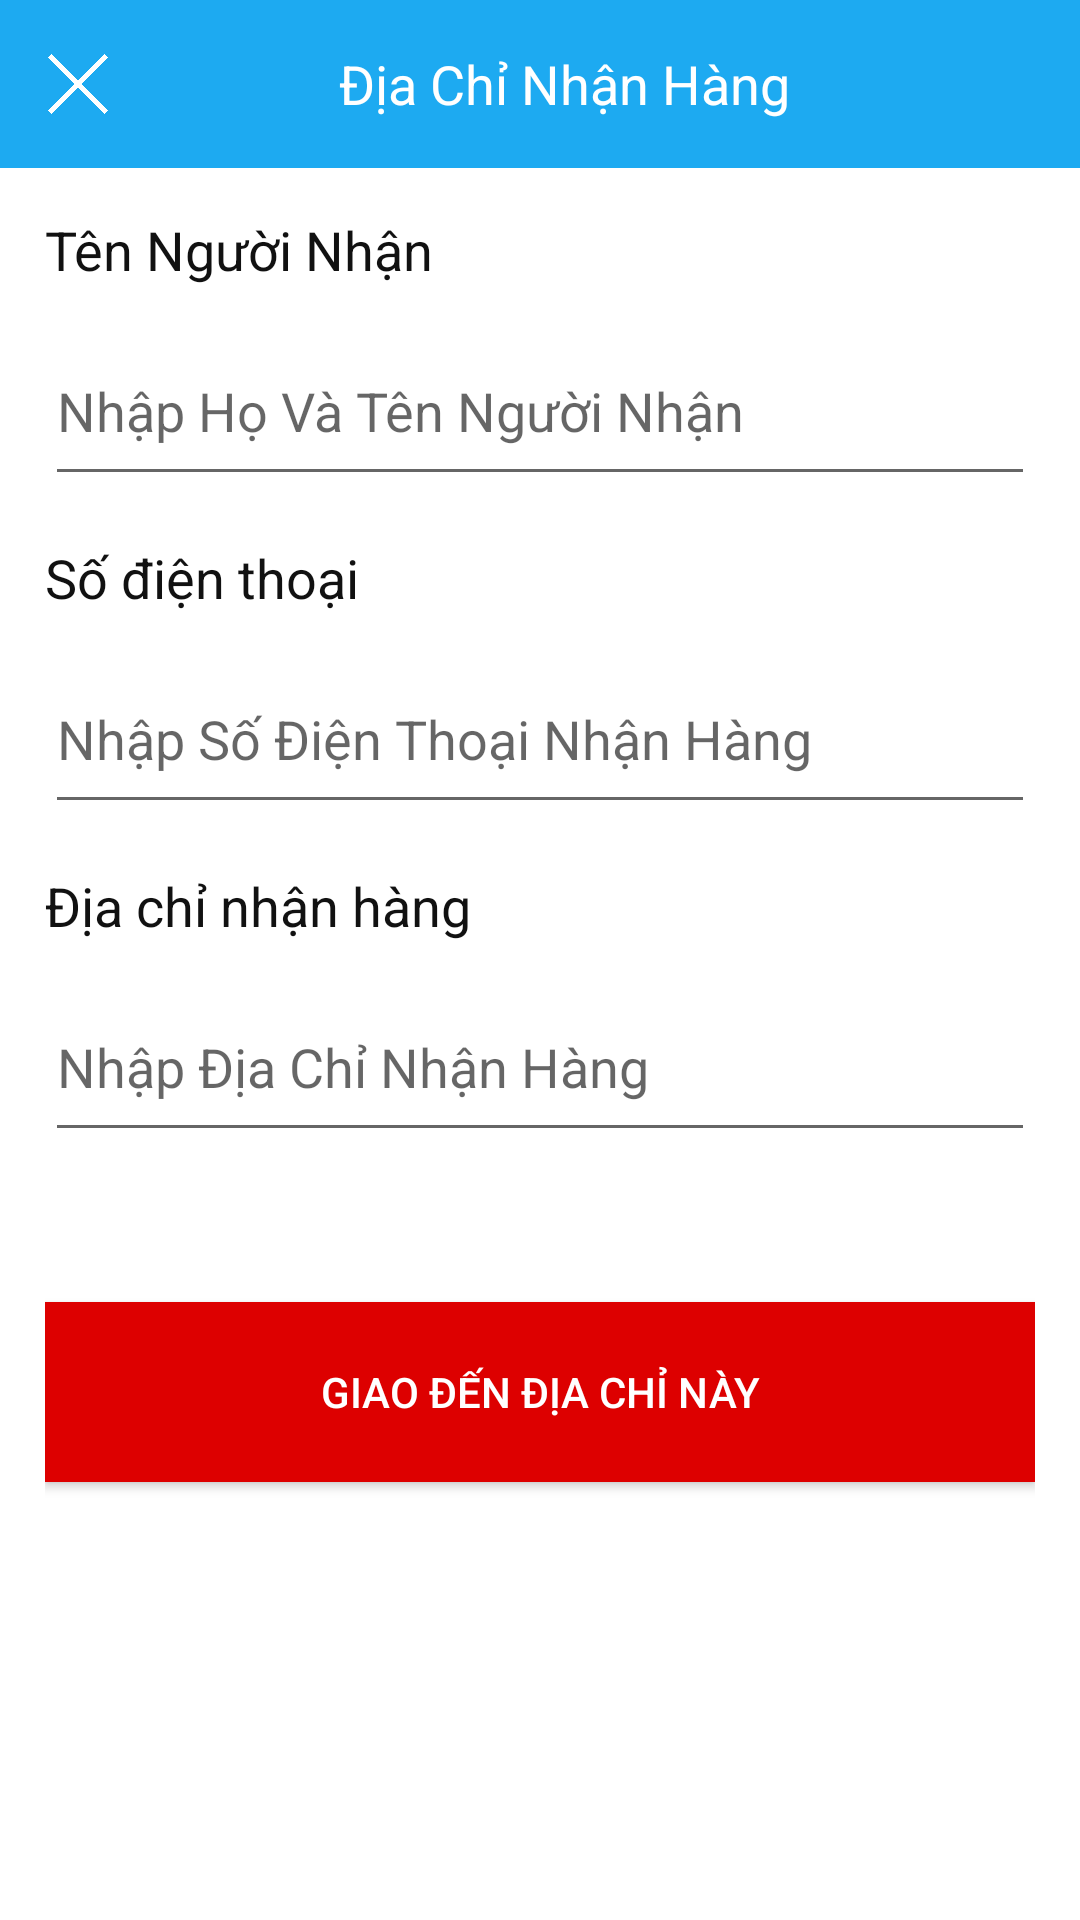

Layout XML and referenced resources for this Android screen:
<!-- AndroidManifest.xml: application theme AppTheme -->
<!-- res/layout/activity_customer_information.xml -->
<?xml version="1.0" encoding="utf-8"?>
<LinearLayout xmlns:android="http://schemas.android.com/apk/res/android"
    xmlns:app="http://schemas.android.com/apk/res-auto"
    xmlns:tools="http://schemas.android.com/tools"
    android:layout_width="match_parent"
    android:orientation="vertical"
    android:background="@color/colorWhite"
    android:layout_height="match_parent"
    tools:context=".activity.CustomerInformation">
    <androidx.appcompat.widget.Toolbar
        android:background="#1DAAF1"
        android:layout_width="match_parent"
        android:layout_height="?actionBarSize">
        <ImageView
            android:id="@+id/img_cancel"
            android:src="@drawable/close"
            android:layout_width="20dp"
            android:layout_height="20dp"/>
        <TextView
            android:layout_marginRight="20dp"
            android:textColor="@color/colorWhite"
            android:textSize="18sp"
            android:gravity="center"
            android:text="Địa Chỉ Nhận Hàng"
            android:layout_width="match_parent"
            android:layout_height="wrap_content"/>
    </androidx.appcompat.widget.Toolbar>
    <LinearLayout
        android:padding="15dp"
        android:orientation="vertical"
        android:layout_width="match_parent"
        android:layout_height="match_parent">
        <TextView
            android:textSize="18sp"
            android:textColor="#111111"
            android:text="Tên Người Nhận"
            android:layout_width="match_parent"
            android:layout_height="wrap_content"/>
        <EditText
            android:id="@+id/edt_tennguoinhan"
            android:layout_marginTop="10dp"
            android:hint="Nhập Họ Và Tên Người Nhận"
            android:layout_width="match_parent"
            android:layout_height="60dp"/>
        <TextView
            android:layout_marginTop="15dp"
            android:textSize="18sp"
            android:textColor="#111111"
            android:text="Số điện thoại"
            android:layout_width="match_parent"
            android:layout_height="wrap_content"/>
        <EditText
            android:id="@+id/edt_sdtnguoinhan"
            android:layout_marginTop="10dp"
            android:hint="Nhập Số Điện Thoại Nhận Hàng"
            android:layout_width="match_parent"
            android:layout_height="60dp"/>
        <TextView
            android:layout_marginTop="15dp"
            android:textSize="18sp"
            android:textColor="#111111"
            android:text="Địa chỉ nhận hàng"
            android:layout_width="match_parent"
            android:layout_height="wrap_content"/>
        <EditText
            android:id="@+id/edt_diachinhanhang"
            android:layout_marginTop="10dp"
            android:hint="Nhập Địa Chỉ Nhận Hàng"
            android:layout_width="match_parent"
            android:layout_height="60dp"/>
        <Button
            android:id="@+id/btn_giaodendiachinay"
            android:layout_marginTop="50dp"
            android:text="Giao Đến Địa Chỉ Này"
            android:background="#DD0000"
            android:textColor="@color/colorWhite"
            android:layout_width="match_parent"
            android:layout_height="60dp"/>
    </LinearLayout>
</LinearLayout>
<!-- resources referenced by this layout -->
<resources>
  <color name="colorWhite">#FFFFFF</color>
  <!-- drawable close: png bitmap (drawable, 3954 bytes) -->
  <style name="AppTheme" parent="Theme.AppCompat.Light.NoActionBar">
          
          <item name="colorPrimary">@color/colorPrimary</item>
          <item name="colorPrimaryDark">@color/colorPrimaryDark</item>
          <item name="colorAccent">@color/colorAccent</item>
      </style>
  <color name="colorPrimary">#008577</color>
  <color name="colorPrimaryDark">#00574B</color>
  <color name="colorAccent">#111111</color>
</resources>
